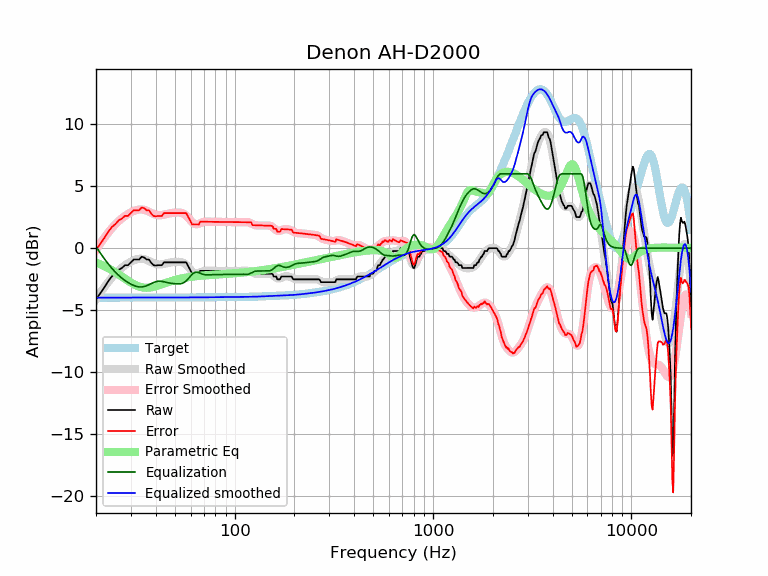

Data behind this chart, as committed beside it:
frequency, raw, error, smoothed, error_smoothed, equalization, parametric_eq, equalized_raw, equalized_smoothed, target
20, -4.10, -0.12, -4.11, -0.13, 0.13, -1.16, -3.98, -3.98, -3.98
21, -3.65, 0.34, -3.61, 0.38, -0.38, -1.29, -4.02, -3.98, -3.98
22, -3.17, 0.81, -3.15, 0.83, -0.83, -1.44, -4.01, -3.98, -3.98
23, -2.69, 1.29, -2.74, 1.24, -1.24, -1.60, -3.93, -3.98, -3.98
24, -2.28, 1.70, -2.38, 1.60, -1.60, -1.76, -3.88, -3.98, -3.98
25, -2.05, 1.93, -2.06, 1.92, -1.92, -1.94, -3.97, -3.98, -3.98
26, -1.74, 2.24, -1.79, 2.18, -2.18, -2.11, -3.92, -3.98, -3.98
27, -1.60, 2.38, -1.57, 2.41, -2.41, -2.28, -4.00, -3.98, -3.98
28, -1.37, 2.61, -1.38, 2.60, -2.60, -2.46, -3.97, -3.98, -3.98
29, -1.37, 2.61, -1.21, 2.76, -2.76, -2.62, -4.13, -3.97, -3.97
30, -1.14, 2.83, -1.08, 2.90, -2.90, -2.77, -4.04, -3.97, -3.97
31, -0.91, 3.06, -0.97, 3.00, -3.00, -2.90, -3.91, -3.97, -3.97
32, -0.91, 3.06, -0.89, 3.08, -3.08, -3.00, -3.99, -3.97, -3.97
33, -0.91, 3.06, -0.85, 3.12, -3.12, -3.09, -4.03, -3.97, -3.97
34, -0.68, 3.29, -0.85, 3.12, -3.12, -3.14, -3.81, -3.97, -3.97
35, -0.75, 3.22, -0.88, 3.09, -3.09, -3.18, -3.84, -3.97, -3.97
36, -0.91, 3.06, -0.94, 3.03, -3.03, -3.19, -3.94, -3.97, -3.97
37, -0.91, 3.06, -1.03, 2.94, -2.94, -3.17, -3.85, -3.97, -3.97
38, -1.19, 2.78, -1.12, 2.85, -2.85, -3.15, -4.04, -3.97, -3.97
39, -1.37, 2.60, -1.20, 2.77, -2.77, -3.11, -4.13, -3.97, -3.97
40, -1.40, 2.57, -1.27, 2.70, -2.70, -3.06, -4.10, -3.97, -3.97
41, -1.37, 2.60, -1.30, 2.67, -2.67, -3.01, -4.04, -3.97, -3.97
42, -1.37, 2.60, -1.31, 2.66, -2.66, -2.96, -4.02, -3.97, -3.97
43, -1.37, 2.60, -1.30, 2.67, -2.67, -2.90, -4.04, -3.97, -3.97
44, -1.14, 2.83, -1.27, 2.70, -2.70, -2.84, -3.84, -3.97, -3.97
45, -1.14, 2.83, -1.23, 2.74, -2.74, -2.79, -3.88, -3.97, -3.97
46, -1.14, 2.83, -1.19, 2.78, -2.78, -2.74, -3.92, -3.97, -3.97
47, -1.14, 2.83, -1.16, 2.81, -2.81, -2.69, -3.95, -3.97, -3.97
48, -1.14, 2.83, -1.14, 2.83, -2.83, -2.64, -3.97, -3.97, -3.97
49, -1.14, 2.83, -1.12, 2.85, -2.85, -2.60, -3.99, -3.97, -3.97
50, -1.14, 2.83, -1.11, 2.86, -2.86, -2.56, -4.00, -3.97, -3.97
51, -1.14, 2.83, -1.10, 2.87, -2.87, -2.53, -4.01, -3.97, -3.97
52, -1.14, 2.83, -1.10, 2.87, -2.87, -2.49, -4.01, -3.97, -3.97
53, -1.14, 2.83, -1.10, 2.87, -2.87, -2.46, -4.01, -3.97, -3.97
54, -1.14, 2.83, -1.12, 2.85, -2.85, -2.43, -3.99, -3.97, -3.97
55, -1.14, 2.83, -1.17, 2.80, -2.80, -2.41, -3.94, -3.97, -3.97
56, -1.14, 2.83, -1.24, 2.73, -2.73, -2.38, -3.87, -3.97, -3.97
57, -1.14, 2.83, -1.34, 2.63, -2.63, -2.36, -3.77, -3.97, -3.97
58, -1.37, 2.60, -1.47, 2.50, -2.50, -2.34, -3.87, -3.97, -3.97
59, -1.60, 2.37, -1.60, 2.36, -2.36, -2.32, -3.96, -3.97, -3.97
60, -1.82, 2.15, -1.74, 2.23, -2.23, -2.31, -4.04, -3.97, -3.97
61, -2.05, 1.92, -1.86, 2.11, -2.11, -2.29, -4.16, -3.97, -3.97
62, -2.05, 1.91, -1.95, 2.01, -2.01, -2.28, -4.06, -3.97, -3.97
63, -2.05, 1.91, -2.01, 1.95, -1.95, -2.27, -4.01, -3.97, -3.97
64, -2.05, 1.91, -2.03, 1.93, -1.93, -2.25, -3.98, -3.96, -3.96
65, -2.05, 1.91, -2.02, 1.94, -1.94, -2.24, -3.99, -3.96, -3.96
66, -2.05, 1.91, -1.99, 1.97, -1.97, -2.23, -4.02, -3.96, -3.96
67, -1.82, 2.14, -1.95, 2.01, -2.01, -2.22, -3.84, -3.96, -3.96
68, -1.82, 2.14, -1.90, 2.06, -2.06, -2.21, -3.88, -3.96, -3.96
69, -1.82, 2.14, -1.86, 2.10, -2.10, -2.20, -3.92, -3.96, -3.96
70, -1.82, 2.14, -1.84, 2.12, -2.12, -2.20, -3.95, -3.96, -3.96
71, -1.82, 2.13, -1.82, 2.14, -2.14, -2.19, -3.96, -3.96, -3.96
72, -1.82, 2.13, -1.81, 2.15, -2.15, -2.18, -3.97, -3.96, -3.96
73, -1.82, 2.13, -1.81, 2.15, -2.15, -2.17, -3.97, -3.96, -3.96
74, -1.82, 2.13, -1.81, 2.14, -2.14, -2.17, -3.97, -3.96, -3.96
75, -1.82, 2.13, -1.82, 2.14, -2.14, -2.16, -3.96, -3.95, -3.95
76, -1.82, 2.13, -1.82, 2.13, -2.13, -2.15, -3.96, -3.95, -3.95
77, -1.82, 2.13, -1.82, 2.13, -2.13, -2.15, -3.95, -3.95, -3.95
78, -1.82, 2.13, -1.82, 2.13, -2.13, -2.14, -3.95, -3.95, -3.95
79, -1.82, 2.13, -1.82, 2.13, -2.13, -2.13, -3.95, -3.95, -3.95
... 553 more rows
